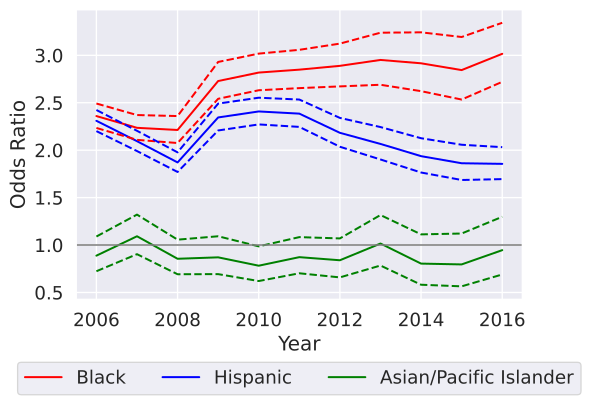

Values plotted in this chart, from the file beside it:
variable, coef_2006, odds_ratio_2006, OR_lower_CI_2006, OR_upper_CI_2006, pvalue_2006, coef_2007, odds_ratio_2007, OR_lower_CI_2007, OR_upper_CI_2007, pvalue_2007, coef_2008, odds_ratio_2008, OR_lower_CI_2008, OR_upper_CI_2008, pvalue_2008, coef_2009, odds_ratio_2009, OR_lower_CI_2009, OR_upper_CI_2009, pvalue_2009, coef_2010, odds_ratio_2010, OR_lower_CI_2010
subject_race_black, 0.8585, 2.36, 2.234, 2.492, 7.248906509242586e-209, 0.8046, 2.236, 2.109, 2.37, 3.877050477815002e-160, 0.7944, 2.213, 2.075, 2.36, 4.787462692490592e-130, 1.004, 2.729, 2.542, 2.93, 2.202392322101056e-168, 1.036, 2.818, 2.632
subject_race_hispanic, 0.8371, 2.31, 2.201, 2.424, 2.7328071612056174e-254, 0.7395, 2.095, 1.991, 2.204, 4.2655613258759063e-178, 0.6264, 1.871, 1.77, 1.977, 3.5244593051269555e-109, 0.8523, 2.345, 2.208, 2.491, 1.354730419015132e-168, 0.8789, 2.408, 2.272
subject_race_asian/pacific islander, -0.1189, 0.8879, 0.7235, 1.09, 0.2549, 0.08828, 1.092, 0.9034, 1.321, 0.3622, -0.1567, 0.855, 0.6919, 1.057, 0.1469, -0.1391, 0.8701, 0.6931, 1.092, 0.2306, -0.246, 0.7819, 0.6203
subject_sex_female, -0.8875, 0.4117, 0.3913, 0.4332, 2.394315523342179e-256, -0.7614, 0.467, 0.4436, 0.4917, 6.445225970088745e-185, -0.719, 0.4872, 0.4611, 0.5148, 4.2928109736530185e-144, -0.807, 0.4462, 0.4188, 0.4754, 1.7880686043793312e-137, -0.8292, 0.4364, 0.4104
const, -3.353, 0.035, 0.0, inf, 1, -3.371, 0.03435, , , , -3.449, 0.03179, 0.0, inf, 1, -3.701, 0.0247, 0.0, inf, 1, -3.677, 0.0253, 0.0
daytime, -0.1521, 0.8589, 0.8263, 0.8929, 1.4470669185305897e-14, -0.1233, 0.884, 0.8485, 0.921, 3.758999502092288e-09, -0.1543, 0.857, 0.8202, 0.8954, 5.434507410393923e-12, -0.2386, 0.7878, 0.7492, 0.8283, 1.1386120367341802e-20, -0.1202, 0.8867, 0.844
county_type_Metropolitan, -1.149, 0.317, , , , -1.104, 0.3315, , , , -1.215, 0.2966, , , , -1.253, 0.2857, , , , -1.261, 0.2833, 0.0
county_type_Micropolitan, -1.088, 0.3368, , , , -1.123, 0.3254, , , , -1.138, 0.3206, , , , -1.14, 0.3198, , , , -1.018, 0.3615, 0.0
county_type_Non core, -1.115, 0.3278, , , , -1.144, 0.3185, , , , -1.095, 0.3344, , , , -1.308, 0.2702, , , , -1.398, 0.2471, 0.0
county_region_Alamo, -0.1281, 0.8798, , , , 0.08979, 1.094, 0.0, inf, 1, -0.02043, 0.9798, , , , -0.3611, 0.6969, , , , -0.314, 0.7305, 0.0
county_region_Capital_Region, -0.6822, 0.5055, , , , -0.4144, 0.6607, 0.0, inf, 1, -0.3627, 0.6958, , , , -0.3978, 0.6718, , , , -0.4655, 0.6278, 0.0
county_region_Central_Texas, -0.5074, 0.6021, , , , -0.5388, 0.5834, 0.0, inf, 1, -0.3156, 0.7294, , , , -0.166, 0.8471, , , , -0.201, 0.8179, 0.0
county_region_Gulf_Coast, -0.1079, 0.8977, , , , -0.2925, 0.7464, 0.0, inf, 1, -0.07638, 0.9265, , , , -0.03778, 0.9629, , , , -0.2151, 0.8064, 0.0
county_region_High_Plains, 0.3067, 1.359, , , , 0.2898, 1.336, 0.0, inf, 1, -0.2843, 0.7526, , , , -0.3127, 0.7314, , , , -0.287, 0.7505, 0.0
county_region_Metroplex_Region, -0.2817, 0.7545, , , , -0.2759, 0.7589, 0.0, inf, 1, -0.1535, 0.8577, , , , 0.1441, 1.155, , , , 0.1349, 1.144, 0.0
county_region_Northwest_Region, -0.1856, 0.8306, , , , -0.182, 0.8336, 0.0, inf, 1, -0.501, 0.6059, , , , -0.4083, 0.6648, , , , -0.5316, 0.5877, 0.0
county_region_South_Texas, -0.4736, 0.6228, , , , -0.4439, 0.6416, 0.0, inf, 1, 0.101, 1.106, , , , -0.4378, 0.6454, , , , -0.5566, 0.5732, 0.0
county_region_Southeast_Region, -0.7868, 0.4553, , , , -0.6864, 0.5034, 0.0, inf, 1, -0.4805, 0.6184, , , , -0.545, 0.5799, , , , -0.5619, 0.5702, 0.0
county_region_Uppear_East_Region, 0.06534, 1.068, , , , 0.1583, 1.171, 0.0, inf, 1, 0.1044, 1.11, , , , -0.004026, 0.996, , , , -0.03624, 0.9644, 0.0
county_region_Upper_Rio_Grande, -0.1696, 0.844, , , , -0.3567, 0.7, 0.0, inf, 1, -0.7026, 0.4953, , , , -0.6493, 0.5224, , , , -0.3895, 0.6774, 0.0
county_region_West_Texas, -0.4018, 0.6691, , , , -0.7182, 0.4876, 0.0, inf, 1, -0.7569, 0.4691, , , , -0.5255, 0.5913, , , , -0.2536, 0.776, 0.0
